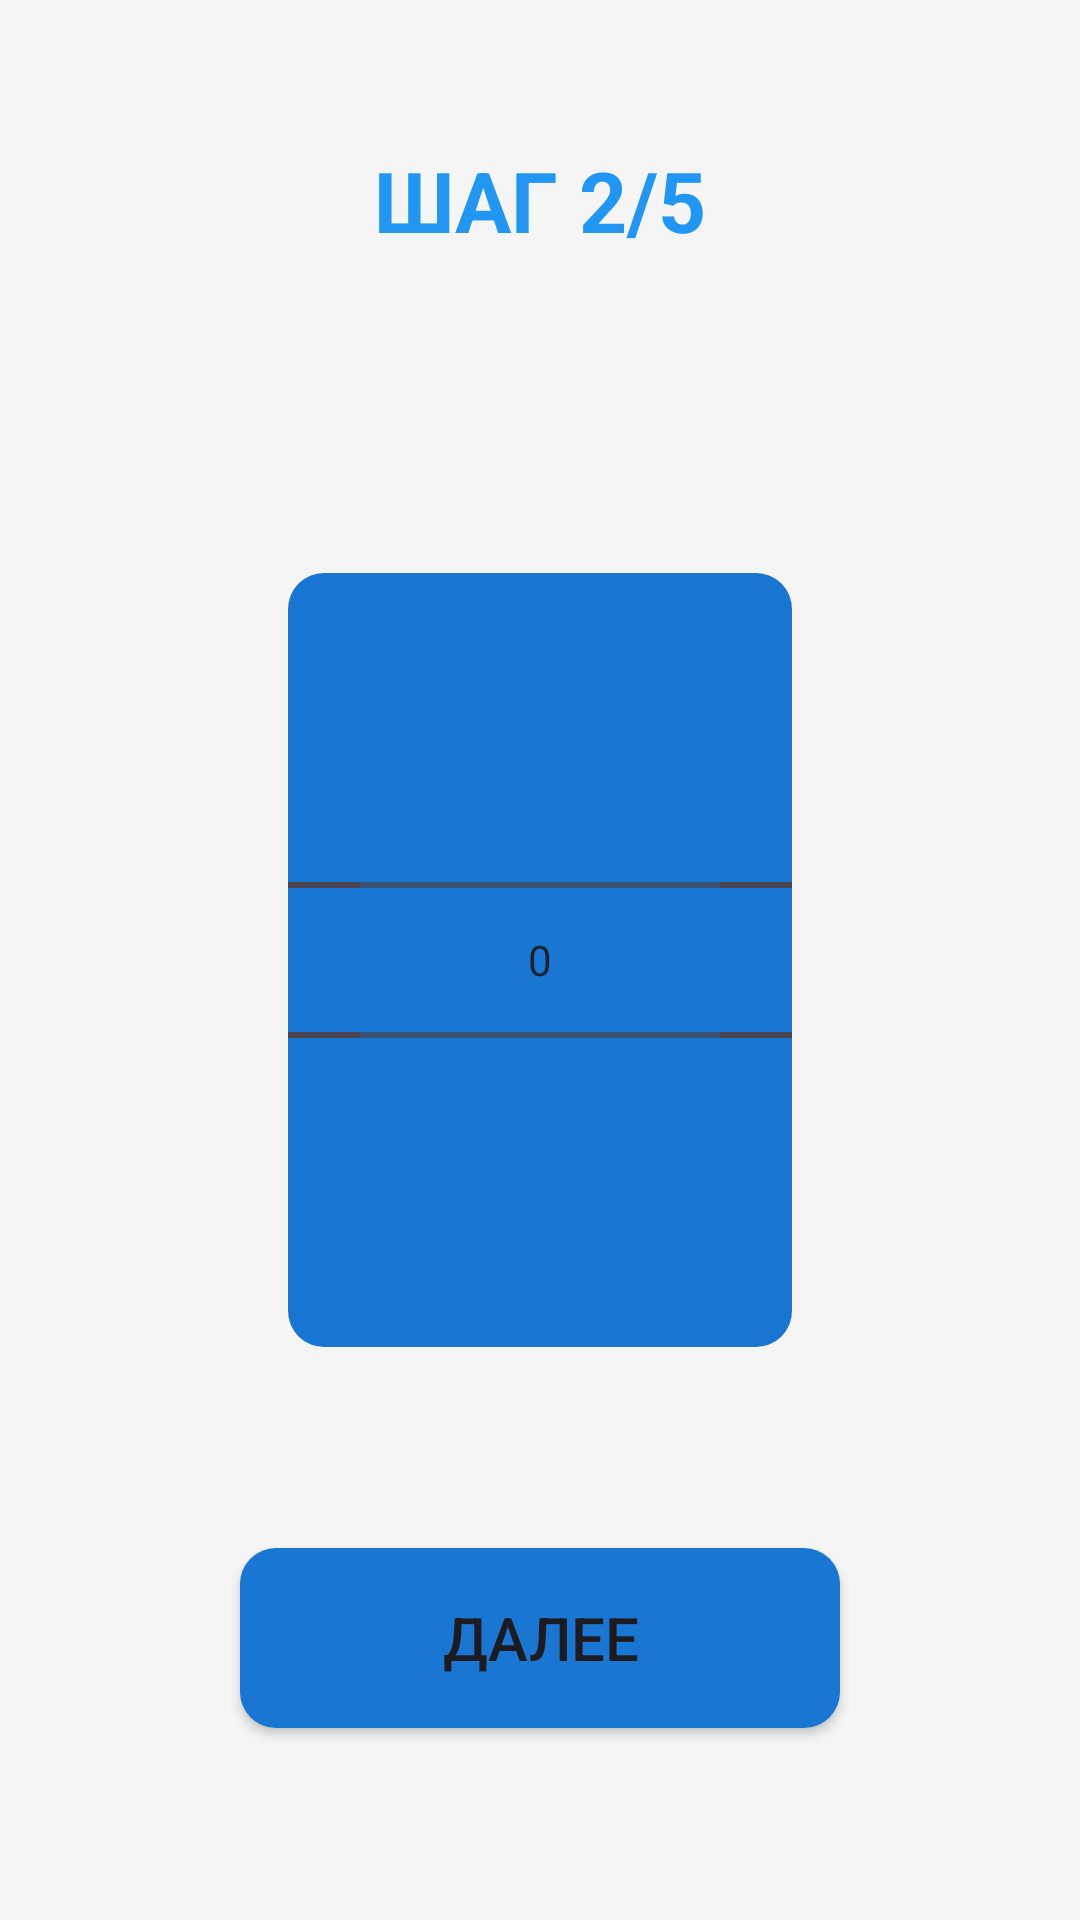

Layout XML and referenced resources for this Android screen:
<!-- AndroidManifest.xml: application theme Theme.FinancialSuccess -->
<!-- res/layout/step_age.xml -->
<?xml version="1.0" encoding="utf-8"?>
<FrameLayout xmlns:android="http://schemas.android.com/apk/res/android"
    android:layout_width="match_parent"
    android:layout_height="match_parent">

    
    <ImageView
        android:layout_width="match_parent"
        android:layout_height="match_parent"
        android:src="@drawable/ocean"
        android:scaleType="centerCrop" />

    <TextView
        android:id="@+id/tvStepTitle"
        android:layout_width="wrap_content"
        android:layout_height="wrap_content"
        android:text="ШАГ 2/5"
        android:textSize="28sp"
        android:textStyle="bold"
        android:textColor="@color/asset_blue"
        android:layout_gravity="top|center_horizontal"
        android:layout_marginTop="48dp" />

    <NumberPicker
        android:id="@+id/numberPickerAge"
        android:layout_width="168dp"
        android:layout_height="258dp"
        android:layout_gravity="center"
        android:background="@drawable/number_picker_bg"
        android:max="65"
        android:min="18"
        android:padding="24dp"
        android:scaleX="1.0"
        android:scaleY="1.0"
        android:value="25" />

    <Button
        android:id="@+id/btnNextAge"
        android:layout_width="200dp"
        android:layout_height="60dp"
        android:text="Далее"
        android:textSize="20sp"
        android:background="@drawable/btn_primary_bg"
        android:layout_gravity="bottom|center_horizontal"
        android:layout_marginBottom="64dp" />
</FrameLayout>
<!-- resources referenced by this layout -->
<resources>
  <color name="asset_blue">#2196F3</color>
  <!-- drawable btn_primary_bg (drawable) -->
  <?xml version="1.0" encoding="utf-8"?>
  <ripple xmlns:android="http://schemas.android.com/apk/res/android"
      android:color="@color/primary_color_light">
      <item>
          <shape android:shape="rectangle">
              <solid android:color="@color/primary_color"/>
              <corners android:radius="12dp"/>
          </shape>
      </item>
  </ripple>
  <!-- drawable number_picker_bg (drawable) -->
  <?xml version="1.0" encoding="utf-8"?>
  <shape xmlns:android="http://schemas.android.com/apk/res/android"
      android:shape="rectangle">
      <solid android:color="@color/primary_color" />
      <corners android:radius="12dp" />
      <padding
          android:left="12dp"
          android:top="12dp"
          android:right="12dp"
          android:bottom="12dp" />
  </shape>
  <style name="Theme.FinancialSuccess" parent="Theme.Material3.DayNight">
          
          <item name="colorPrimary">@color/primary_color</item>
          <item name="colorPrimaryVariant">@color/primary_variant</item>
          <item name="colorOnPrimary">@color/white</item>
          
          
          <item name="colorSecondary">@color/secondary_color</item>
          <item name="colorSecondaryVariant">@color/secondary_variant</item>
          <item name="colorOnSecondary">@color/black</item>
          
          
          <item name="android:colorBackground">@color/background_color</item>
          <item name="colorSurface">@color/surface_color</item>
          <item name="colorOnBackground">@color/text_primary</item>
          <item name="colorOnSurface">@color/text_primary</item>
          
          
          <item name="android:statusBarColor">?attr/colorPrimaryVariant</item>
          
          
          <item name="windowActionBar">false</item>
          <item name="windowNoTitle">true</item>
          
          
          <item name="materialCardViewStyle">@style/Widget.App.CardView</item>
          
          
          <item name="materialButtonStyle">@style/Widget.App.Button</item>
      </style>
  <color name="primary_color_light">#E3F2FD</color>
  <color name="primary_color">#1976D2</color>
  <color name="primary_variant">#0D47A1</color>
  <color name="white">#FFFFFF</color>
  <color name="secondary_color">#FFC107</color>
  <color name="secondary_variant">#FF8F00</color>
  <color name="black">#000000</color>
  <color name="background_color">#F5F5F5</color>
  <color name="surface_color">#FFFFFF</color>
  <color name="text_primary">#212121</color>
  <style name="Widget.App.CardView" parent="Widget.Material3.CardView.Elevated">
          <item name="cardCornerRadius">12dp</item>
          <item name="cardElevation">4dp</item>
          <item name="contentPadding">16dp</item>
      </style>
  <style name="Widget.App.Button" parent="Widget.Material3.Button">
          <item name="cornerRadius">8dp</item>
          <item name="android:textAllCaps">false</item>
      </style>
</resources>
